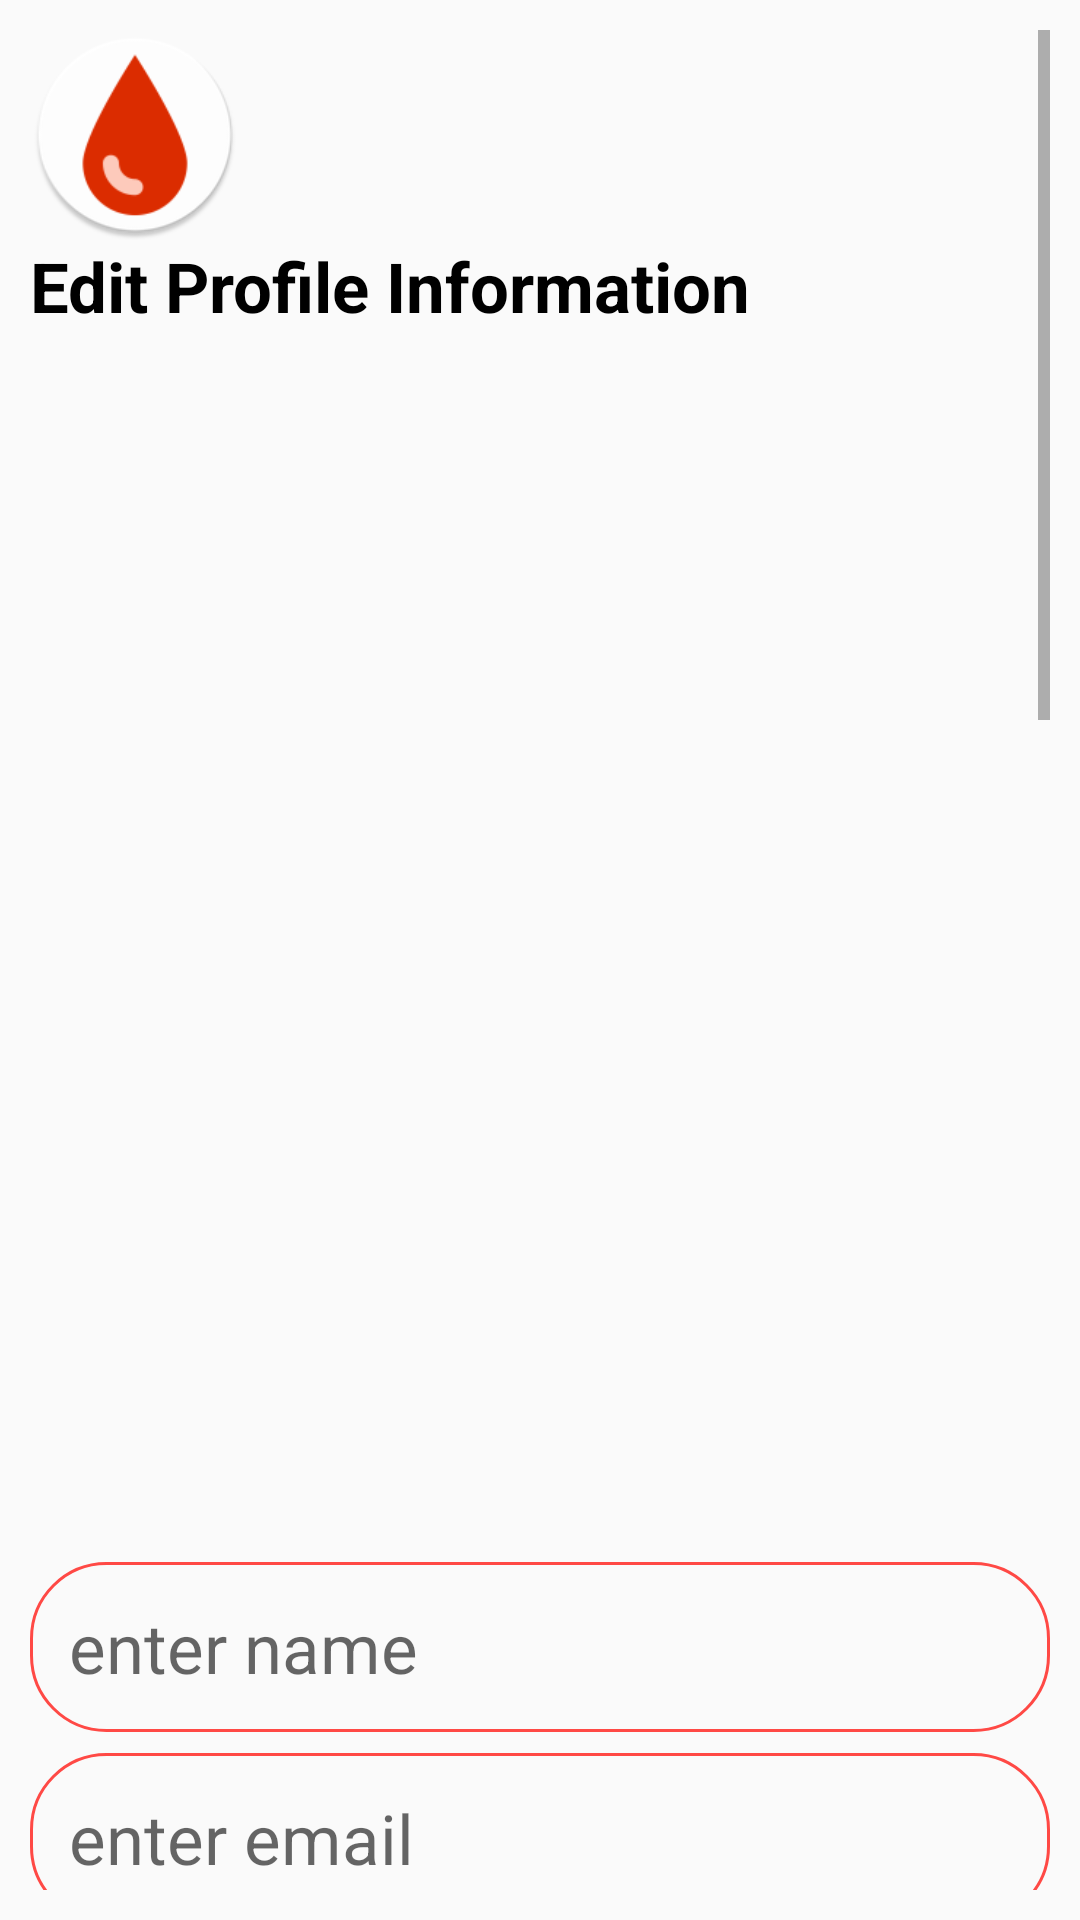

Write the Android layout XML for this screen, with the resource values it uses.
<!-- AndroidManifest.xml: application theme AppTheme -->
<!-- res/layout/edit_profile.xml -->
<?xml version="1.0" encoding="utf-8"?>
<ScrollView xmlns:android="http://schemas.android.com/apk/res/android"
    xmlns:app="http://schemas.android.com/apk/res-auto"
    xmlns:tools="http://schemas.android.com/tools"
    android:layout_width="match_parent"
    android:layout_height="match_parent"
    tools:context=".profile.EditProfile"
    android:padding="10sp">
    <LinearLayout
        android:layout_width="match_parent"
        android:layout_height="wrap_content"
        android:orientation="vertical">

        <ImageView
            android:layout_width="70sp"
            android:layout_height="70sp"
            android:contentDescription="@string/logo"
            android:scaleType="centerCrop"
            android:src="@mipmap/ic_launcher" />

        <TextView
            android:textColor="@color/black"
            android:textStyle="bold"
            android:layout_width="wrap_content"
            android:layout_height="wrap_content"
            android:text="Edit Profile Information"
            android:textSize="23sp"
            android:layout_marginBottom="10sp"/>
        <ImageView
            android:id="@+id/profile_picture_edit"
            android:onClick="chooseImage"
            android:layout_width="match_parent"
            android:layout_height="400sp"
            android:src="@mipmap/profile_icon"/>
        <EditText
            android:background="@drawable/edit_text"
            android:padding="13sp"
            android:layout_marginBottom="7sp"
            android:id="@+id/name_edit"
            android:layout_width="match_parent"
            android:layout_height="wrap_content"
            android:hint="@string/enter_name"
            android:inputType="textEmailAddress"
            android:textSize="23sp" />

        <EditText
            android:background="@drawable/edit_text"
            android:padding="13sp"
            android:layout_marginBottom="7sp"
            android:id="@+id/email_edit"
            android:layout_width="match_parent"
            android:layout_height="wrap_content"
            android:hint="@string/enter_email"
            android:inputType="textEmailAddress"
            android:textSize="23sp" />


        <EditText
            android:background="@drawable/edit_text"
            android:padding="13sp"
            android:layout_marginBottom="7sp"
            android:id="@+id/mobile_no_edit"
            android:layout_width="match_parent"
            android:layout_height="wrap_content"
            android:hint="@string/mobile_no"
            android:inputType="number"
            android:textSize="23sp" />
        <TextView
            android:padding="13sp"
            android:layout_width="wrap_content"
            android:layout_height="wrap_content"
            android:textStyle="bold"
            android:text="Choose your blood group :"
            android:textSize="17sp"
            android:layout_marginBottom="7sp"
            android:textColor="@color/black"/>
        <Spinner
            android:padding="13sp"
            android:background="@drawable/spinner"
            android:layout_marginBottom="7sp"
            android:id="@+id/blood_group_edit"
            android:layout_width="match_parent"
            android:layout_height="wrap_content"
            android:entries="@array/blood_group_list"
            android:prompt="@string/enter_blood_group" />

        <TextView
            android:layout_width="wrap_content"
            android:layout_height="wrap_content"
            android:layout_marginBottom="7sp"
            android:padding="13sp"
            android:text="Are you Cancer Patient? :"
            android:textColor="@color/black"
            android:textSize="17sp"
            android:textStyle="bold" />

        <Spinner

            android:id="@+id/cancer_patient"
            android:layout_width="match_parent"
            android:layout_height="wrap_content"
            android:layout_marginBottom="7sp"
            android:background="@drawable/spinner"
            android:entries="@array/yes_no_array"
            android:padding="13sp"
            android:prompt="@string/enter_blood_group" />

        <TextView
            android:layout_width="wrap_content"
            android:layout_height="wrap_content"
            android:layout_marginBottom="7sp"
            android:padding="13sp"
            android:text="Are you AIDS Patient? :"
            android:textColor="@color/black"
            android:textSize="17sp"
            android:textStyle="bold" />

        <Spinner

            android:id="@+id/aids_patient"
            android:layout_width="match_parent"
            android:layout_height="wrap_content"
            android:layout_marginBottom="7sp"
            android:background="@drawable/spinner"
            android:entries="@array/yes_no_array"
            android:padding="13sp"
            android:prompt="@string/enter_blood_group" />
        <TextView
            android:layout_width="wrap_content"
            android:layout_height="wrap_content"
            android:layout_marginBottom="7sp"
            android:padding="13sp"
            android:text="Are you Jaundice Patient? :"
            android:textColor="@color/black"
            android:textSize="17sp"
            android:textStyle="bold" />
        <Spinner

            android:id="@+id/jaundice_patient"
            android:layout_width="match_parent"
            android:layout_height="wrap_content"
            android:layout_marginBottom="7sp"
            android:background="@drawable/spinner"
            android:entries="@array/yes_no_array"
            android:padding="13sp"
            android:prompt="@string/enter_blood_group" />

        <TextView
            android:layout_width="wrap_content"
            android:layout_height="wrap_content"
            android:layout_marginBottom="7sp"
            android:padding="13sp"
            android:text="Do you have other Blood effected diseases?:"
            android:textColor="@color/black"
            android:textSize="17sp"
            android:textStyle="bold" />

        <Spinner

            android:id="@+id/other_Blood_effected_diseases"
            android:layout_width="match_parent"
            android:layout_height="wrap_content"
            android:layout_marginBottom="7sp"
            android:background="@drawable/spinner"
            android:entries="@array/yes_no_array"
            android:padding="13sp"
            android:prompt="@string/enter_blood_group" />

        <TextView
            android:layout_width="wrap_content"
            android:layout_height="wrap_content"
            android:layout_marginBottom="7sp"
            android:padding="13sp"
            android:text="Are you drug addict? :"
            android:textColor="@color/black"
            android:textSize="17sp"
            android:textStyle="bold" />

        <Spinner

            android:id="@+id/drug_addicted"
            android:layout_width="match_parent"
            android:layout_height="wrap_content"
            android:layout_marginBottom="7sp"
            android:background="@drawable/spinner"
            android:entries="@array/yes_no_array"
            android:padding="13sp"
            android:prompt="@string/enter_blood_group" />


        
            
            
            
            
            
            
            
            
            


        <EditText

            android:id="@+id/birthday_edit"
            android:layout_width="match_parent"
            android:layout_height="wrap_content"
            android:layout_marginBottom="7sp"
            android:background="@drawable/edit_text"
            android:clickable="true"
            android:focusable="false"
            android:hint="@string/enter_your_birth_date"
            android:inputType="date"
            android:padding="13sp"
            android:textSize="23sp" />

        <EditText
            android:background="@drawable/edit_text"
            android:padding="13sp"
            android:layout_marginBottom="7sp"
            android:id="@+id/occupation_edit"
            android:layout_width="match_parent"
            android:layout_height="wrap_content"
            android:hint="@string/enter_your_occupation"
            android:inputType="text"
            android:textSize="23sp"/>

        
        
        
        
        
        
        
        
        
        
        <Spinner
            android:id="@+id/location_edit"
            android:layout_width="match_parent"
            android:layout_height="wrap_content"
            android:layout_marginBottom="7sp"
            android:background="@drawable/spinner"
            android:entries="@array/all_location"
            android:padding="13sp"
            android:prompt="@string/enter_blood_group" />

        <EditText
            android:background="@drawable/edit_text"
            android:padding="13sp"
            android:layout_marginBottom="7sp"
            android:id="@+id/comment_edit"
            android:layout_width="match_parent"
            android:layout_height="wrap_content"
            android:hint="@string/enter_something_about_you"
            android:inputType="text"
            android:textSize="23sp" />

        <Button
            android:background="@drawable/button_ripple"
            android:textColor="@color/white"
            android:id="@+id/sign_up_button"
            android:layout_width="wrap_content"
            android:layout_height="wrap_content"
            android:text="save"
            android:onClick="saveProfile"
            android:textAllCaps="false" />
    </LinearLayout>
</ScrollView>
<!-- resources referenced by this layout -->
<resources>
  <string-array name="blood_group_list">
          <item>O+</item>
          <item>O-</item>
          <item>A+</item>
          <item>A-</item>
          <item>B+</item>
          <item>B-</item>
          <item>AB+</item>
          <item>AB-</item>
      </string-array>
  <string-array name="yes_no_array">
          <item>no</item>
          <item>yes</item>
      </string-array>
  <color name="black">#000000</color>
  <color name="white">#FFFFFF</color>
  <!-- drawable button_ripple (drawable) -->
  <?xml version="1.0" encoding="utf-8"?>
  <ripple
      xmlns:android="http://schemas.android.com/apk/res/android"
      xmlns:tools="http://schemas.android.com/tools"
      android:color="@color/colorPrimaryDark">
  
      <item android:id="@android:id/mask">
          <shape android:shape="rectangle">
              <solid android:color="@color/colorPrimaryDark" />
              <corners android:radius="25sp" />
          </shape>
      </item>
  
      <item android:id="@android:id/background">
          <shape android:shape="rectangle">
              <gradient
                  android:angle="90"
                  android:endColor="@color/colorPrimary"
                  android:startColor="@color/colorAccent"
                  android:type="linear" />
              <corners android:radius="25sp" />
          </shape>
      </item>
  
  </ripple>
  <!-- drawable edit_text (drawable) -->
  <?xml version="1.0" encoding="utf-8"?>
  <shape
      xmlns:android="http://schemas.android.com/apk/res/android"
      android:shape="rectangle">
      <stroke
          android:width="1dp"
          android:color="@color/colorPrimaryDark" />
      <corners android:radius="25sp"/>
  </shape>
  <!-- drawable spinner (drawable) -->
  <?xml version="1.0" encoding="utf-8"?>
  <ripple xmlns:android="http://schemas.android.com/apk/res/android"
      xmlns:tools="http://schemas.android.com/tools"
      android:color="@color/colorPrimaryDark"
      tools:targetApi="lollipop">
      <item android:id="@android:id/mask">
          <shape android:shape="rectangle">
              <solid android:color="@color/colorPrimaryDark" />
              <corners android:radius="25sp"/>
          </shape>
  
      </item>
  
      <item android:id="@android:id/background">
          <shape android:shape="rectangle">
              <solid android:color="@color/colorPrimary"/>
              <corners android:radius="25sp"/>
          </shape>
      </item>
  </ripple>
  <string name="enter_blood_group">enter blood group</string>
  <string name="enter_email">enter email</string>
  <string name="enter_location">enter location</string>
  <string name="enter_name">enter name</string>
  <string name="enter_something_about_you">enter something about you(not required)</string>
  <string name="enter_your_birth_date">enter your birth date</string>
  <string name="enter_your_occupation">enter your occupation</string>
  <string name="logo">logo</string>
  <string name="mobile_no">mobile no.</string>
  <style name="AppTheme" parent="Theme.AppCompat.Light.NoActionBar">
          
          <item name="colorPrimary">@color/colorPrimary</item>
          <item name="colorPrimaryDark">@color/colorPrimaryDark</item>
          <item name="colorAccent">@color/colorAccent</item>
  
          
          <item name="android:spinnerItemStyle">
              @style/spinnerItemStyle
          </item>
  
          
          <item name="android:spinnerDropDownItemStyle">
              @style/spinnerDropDownItemStyle
          </item>
  
      </style>
  <color name="colorPrimaryDark">#FF4945</color>
  <color name="colorPrimary">#FF6928</color>
  <color name="colorAccent">#DE0A1E</color>
  <style name="spinnerItemStyle">
          <item name="android:textSize">20sp</item>
          <item name="android:textColor">@color/black</item>
      </style>
  <style name="spinnerDropDownItemStyle">
          <item name="android:padding">20dp</item>
          <item name="android:textSize">30sp</item>
          <item name="android:textColor">@color/black</item>
          <item name="android:background">@color/white</item>
      </style>
</resources>
